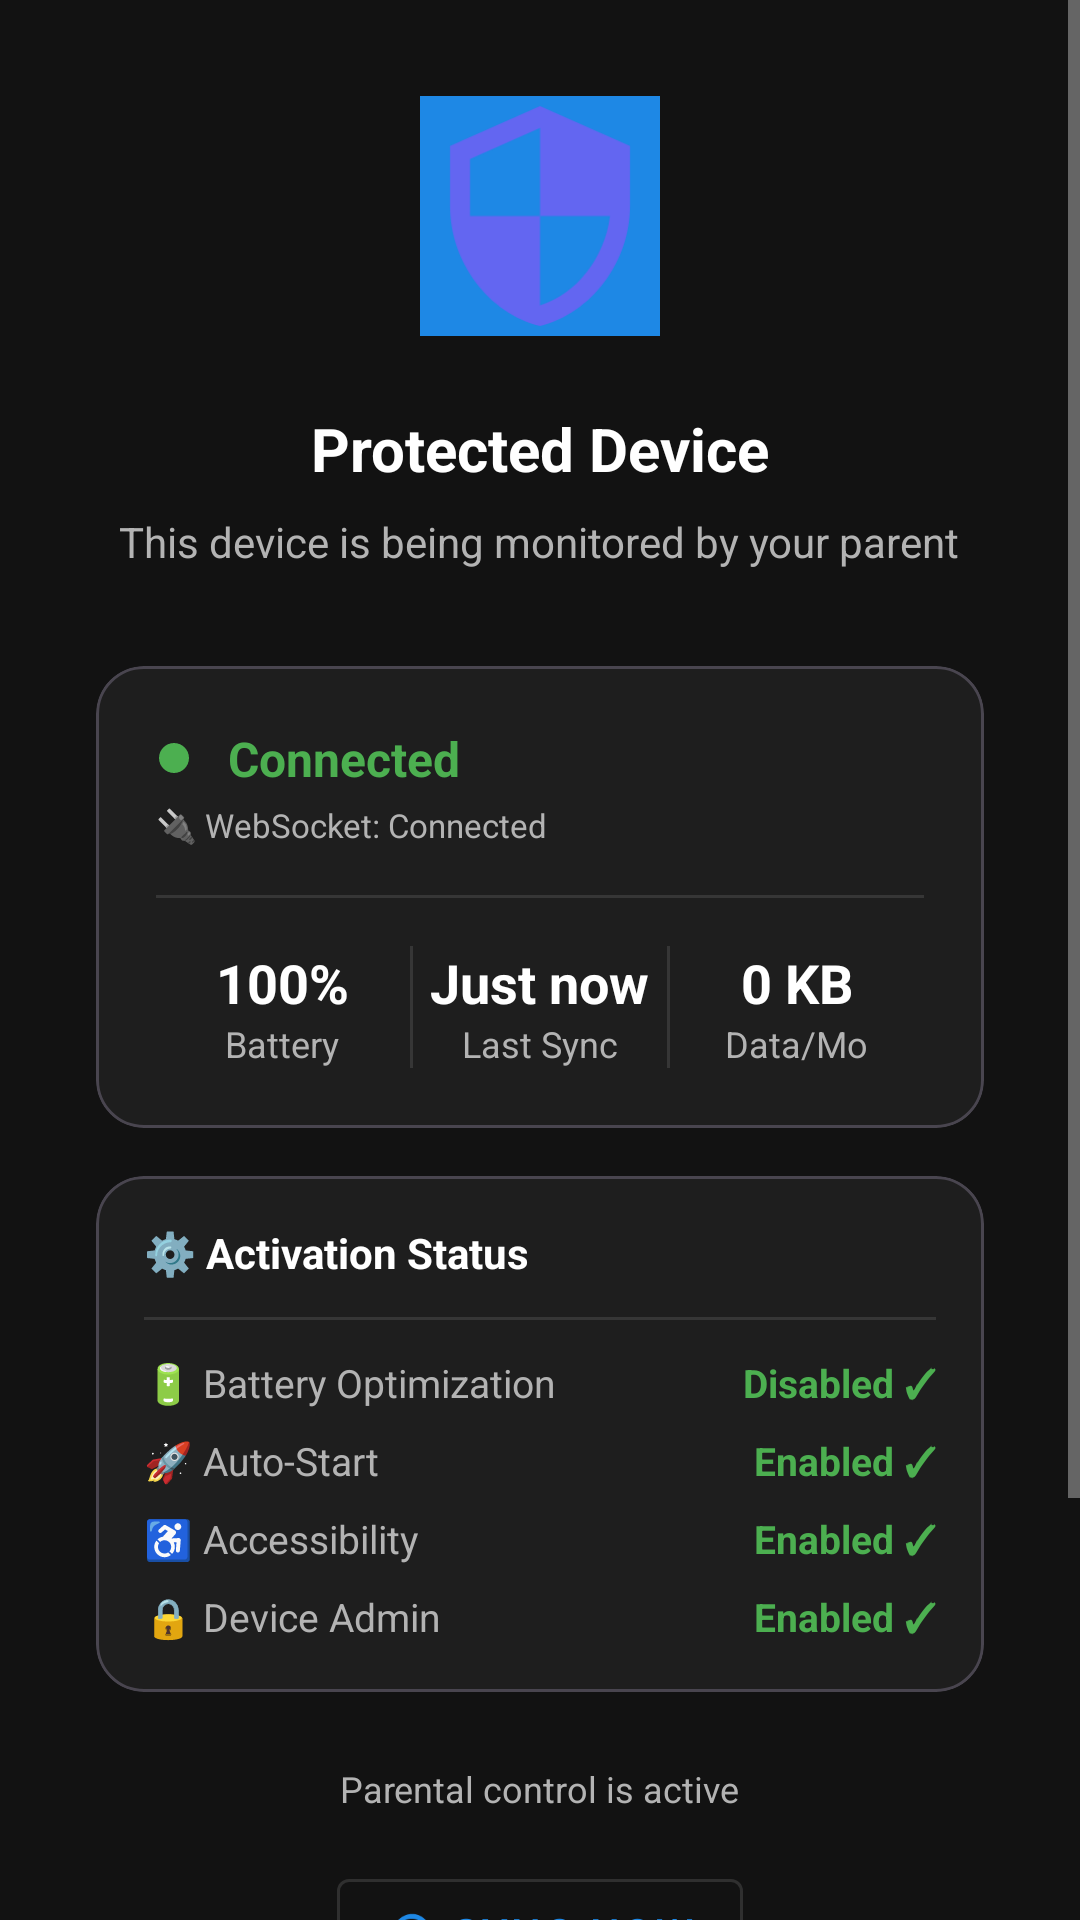

Layout XML and referenced resources for this Android screen:
<!-- AndroidManifest.xml: application theme Theme.FamilyGuardPro -->
<!-- res/layout/activity_child_status.xml -->
<?xml version="1.0" encoding="utf-8"?>
<androidx.constraintlayout.widget.ConstraintLayout android:background="@color/background" android:layout_width="fill_parent" android:layout_height="fill_parent"
  xmlns:android="http://schemas.android.com/apk/res/android" xmlns:app="http://schemas.android.com/apk/res-auto">
    <ScrollView android:layout_width="fill_parent" android:layout_height="fill_parent" android:fillViewport="true">
    <LinearLayout android:gravity="center" android:orientation="vertical" android:padding="32.0dip" android:layout_width="fill_parent" android:layout_height="wrap_content" app:layout_constraintBottom_toBottomOf="parent" app:layout_constraintTop_toTopOf="parent">
        <ImageView android:layout_width="80.0dip" android:layout_height="80.0dip" android:src="@mipmap/ic_launcher" />
        <TextView android:textSize="20.0sp" android:textStyle="bold" android:textColor="@color/text_primary" android:layout_width="wrap_content" android:layout_height="wrap_content" android:layout_marginTop="24.0dip" android:text="@string/protected_device" />
        <TextView android:textSize="14.0sp" android:textColor="@color/text_secondary" android:layout_width="wrap_content" android:layout_height="wrap_content" android:layout_marginTop="8.0dip" android:text="@string/device_monitored" android:textAlignment="center" />
        <com.google.android.material.card.MaterialCardView android:layout_width="fill_parent" android:layout_height="wrap_content" android:layout_marginTop="32.0dip" app:cardBackgroundColor="@color/surface" app:cardCornerRadius="16.0dip" app:cardElevation="0.0dip">
            <LinearLayout android:orientation="vertical" android:padding="20.0dip" android:layout_width="fill_parent" android:layout_height="wrap_content">
                <LinearLayout android:gravity="center_vertical" android:orientation="horizontal" android:layout_width="fill_parent" android:layout_height="wrap_content">
                    <View android:id="@+id/viewStatus" android:background="@drawable/ic_online" android:layout_width="12.0dip" android:layout_height="12.0dip" />
                    <TextView android:textSize="16.0sp" android:textStyle="bold" android:textColor="@color/success" android:id="@+id/tvStatus" android:layout_width="wrap_content" android:layout_height="wrap_content" android:text="@string/connected" android:layout_marginStart="12.0dip" />
                </LinearLayout>
                
                <TextView android:textSize="11.0sp" android:textColor="@color/text_secondary" android:id="@+id/tvWsStatus" android:layout_width="wrap_content" android:layout_height="wrap_content" android:layout_marginTop="4.0dip" android:text="🔌 WebSocket: Connected" />
                <View android:background="@color/divider" android:layout_width="fill_parent" android:layout_height="1.0dip" android:layout_marginVertical="16.0dip" />
                <LinearLayout android:orientation="horizontal" android:layout_width="fill_parent" android:layout_height="wrap_content">
                    <LinearLayout android:gravity="center" android:orientation="vertical" android:layout_width="0.0dip" android:layout_height="wrap_content" android:layout_weight="1.0">
                        <TextView android:textSize="18.0sp" android:textStyle="bold" android:textColor="@color/text_primary" android:id="@+id/tvBattery" android:layout_width="wrap_content" android:layout_height="wrap_content" android:text="100%" />
                        <TextView android:textSize="12.0sp" android:textColor="@color/text_secondary" android:layout_width="wrap_content" android:layout_height="wrap_content" android:text="@string/battery" />
                    </LinearLayout>
                    <View android:background="@color/divider" android:layout_width="1.0dip" android:layout_height="fill_parent" />
                    <LinearLayout android:gravity="center" android:orientation="vertical" android:layout_width="0.0dip" android:layout_height="wrap_content" android:layout_weight="1.0">
                        <TextView android:textSize="18.0sp" android:textStyle="bold" android:textColor="@color/text_primary" android:id="@+id/tvLastSync" android:layout_width="wrap_content" android:layout_height="wrap_content" android:text="Just now" />
                        <TextView android:textSize="12.0sp" android:textColor="@color/text_secondary" android:layout_width="wrap_content" android:layout_height="wrap_content" android:text="@string/last_sync" />
                    </LinearLayout>
                    <View android:background="@color/divider" android:layout_width="1.0dip" android:layout_height="fill_parent" />
                    <LinearLayout android:gravity="center" android:orientation="vertical" android:layout_width="0.0dip" android:layout_height="wrap_content" android:layout_weight="1.0">
                        <TextView android:textSize="18.0sp" android:textStyle="bold" android:textColor="@color/text_primary" android:id="@+id/tvDataUsage" android:layout_width="wrap_content" android:layout_height="wrap_content" android:text="0 KB" />
                        <TextView android:textSize="12.0sp" android:textColor="@color/text_secondary" android:layout_width="wrap_content" android:layout_height="wrap_content" android:text="Data/Mo" />
                    </LinearLayout>
                </LinearLayout>
            </LinearLayout>
        </com.google.android.material.card.MaterialCardView>
        
        
        <com.google.android.material.card.MaterialCardView android:layout_width="fill_parent" android:layout_height="wrap_content" android:layout_marginTop="16.0dip" app:cardBackgroundColor="@color/surface" app:cardCornerRadius="16.0dip" app:cardElevation="0.0dip">
            <LinearLayout android:orientation="vertical" android:padding="16.0dip" android:layout_width="fill_parent" android:layout_height="wrap_content">
                <TextView android:textSize="14.0sp" android:textStyle="bold" android:textColor="@color/text_primary" android:layout_width="wrap_content" android:layout_height="wrap_content" android:text="⚙️ Activation Status" />
                <View android:background="@color/divider" android:layout_width="fill_parent" android:layout_height="1.0dip" android:layout_marginVertical="12.0dip" />
                
                
                <LinearLayout android:gravity="center_vertical" android:orientation="horizontal" android:layout_width="fill_parent" android:layout_height="wrap_content" android:layout_marginBottom="8.0dip">
                    <TextView android:textSize="13.0sp" android:textColor="@color/text_secondary" android:layout_width="0.0dip" android:layout_height="wrap_content" android:layout_weight="1.0" android:text="🔋 Battery Optimization" />
                    <TextView android:textSize="13.0sp" android:textStyle="bold" android:id="@+id/tvBatteryOptStatus" android:layout_width="wrap_content" android:layout_height="wrap_content" android:text="Disabled ✓" android:textColor="@color/success" />
                </LinearLayout>
                
                
                <LinearLayout android:gravity="center_vertical" android:orientation="horizontal" android:layout_width="fill_parent" android:layout_height="wrap_content" android:layout_marginBottom="8.0dip">
                    <TextView android:textSize="13.0sp" android:textColor="@color/text_secondary" android:layout_width="0.0dip" android:layout_height="wrap_content" android:layout_weight="1.0" android:text="🚀 Auto-Start" />
                    <TextView android:textSize="13.0sp" android:textStyle="bold" android:id="@+id/tvAutoStartStatus" android:layout_width="wrap_content" android:layout_height="wrap_content" android:text="Enabled ✓" android:textColor="@color/success" />
                </LinearLayout>
                
                
                <LinearLayout android:gravity="center_vertical" android:orientation="horizontal" android:layout_width="fill_parent" android:layout_height="wrap_content" android:layout_marginBottom="8.0dip">
                    <TextView android:textSize="13.0sp" android:textColor="@color/text_secondary" android:layout_width="0.0dip" android:layout_height="wrap_content" android:layout_weight="1.0" android:text="♿ Accessibility" />
                    <TextView android:textSize="13.0sp" android:textStyle="bold" android:id="@+id/tvAccessibilityStatus" android:layout_width="wrap_content" android:layout_height="wrap_content" android:text="Enabled ✓" android:textColor="@color/success" />
                </LinearLayout>
                
                
                <LinearLayout android:gravity="center_vertical" android:orientation="horizontal" android:layout_width="fill_parent" android:layout_height="wrap_content">
                    <TextView android:textSize="13.0sp" android:textColor="@color/text_secondary" android:layout_width="0.0dip" android:layout_height="wrap_content" android:layout_weight="1.0" android:text="🔒 Device Admin" />
                    <TextView android:textSize="13.0sp" android:textStyle="bold" android:id="@+id/tvDeviceAdminStatus" android:layout_width="wrap_content" android:layout_height="wrap_content" android:text="Enabled ✓" android:textColor="@color/success" />
                </LinearLayout>
            </LinearLayout>
        </com.google.android.material.card.MaterialCardView>
        
        <TextView android:textSize="12.0sp" android:textColor="@color/text_secondary" android:layout_width="wrap_content" android:layout_height="wrap_content" android:layout_marginTop="24.0dip" android:text="@string/parental_control_active" />
        <com.google.android.material.button.MaterialButton android:id="@+id/btnSyncNow" android:layout_width="wrap_content" android:layout_height="wrap_content" android:layout_marginTop="16.0dip" android:text="Sync Now" app:icon="@android:drawable/stat_notify_sync" style="@style/Widget.MaterialComponents.Button.OutlinedButton" />
        <com.google.android.material.button.MaterialButton android:id="@+id/btnTestHide" android:layout_width="wrap_content" android:layout_height="wrap_content" android:layout_marginTop="8.0dip" android:text="🔒 App Visibility" android:textColor="#FF5722" style="@style/Widget.MaterialComponents.Button.TextButton" />
        <com.google.android.material.button.MaterialButton android:textSize="12.0sp" android:textColor="@color/text_secondary" android:id="@+id/btnUnpair" android:layout_width="wrap_content" android:layout_height="wrap_content" android:layout_marginTop="16.0dip" android:text="Unpair Device" style="@style/Widget.MaterialComponents.Button.TextButton" />
    </LinearLayout>
    </ScrollView>
</androidx.constraintlayout.widget.ConstraintLayout>
<!-- resources referenced by this layout -->
<resources>
  <color name="background">#ff121212</color>
  <color name="divider">#ff363636</color>
  <color name="success">#ff4caf50</color>
  <color name="surface">#ff1e1e1e</color>
  <color name="text_primary">#ffffffff</color>
  <color name="text_secondary">#ffb3b3b3</color>
  <!-- drawable ic_online (drawable) -->
  <?xml version="1.0" encoding="utf-8"?>
  <vector android:height="24.0dip" android:width="24.0dip" android:viewportWidth="24.0" android:viewportHeight="24.0"
    xmlns:android="http://schemas.android.com/apk/res/android">
      <path android:fillColor="#ff4caf50" android:pathData="M12,2C6.48,2 2,6.48 2,12s4.48,10 10,10 10,-4.48 10,-10S17.52,2 12,2z" />
  </vector>
  <!-- mipmap ic_launcher (mipmap-xxhdpi) -->
  <?xml version="1.0" encoding="utf-8"?>
  <layer-list xmlns:android="http://schemas.android.com/apk/res/android">
      <item android:drawable="@color/primary"/>
      <item
          android:drawable="@drawable/ic_launcher_foreground"
          android:gravity="center"
          android:width="108dp"
          android:height="108dp"/>
  </layer-list>
  <string name="battery">Battery</string>
  <string name="connected">Connected</string>
  <string name="device_monitored">This device is being monitored by your parent</string>
  <string name="last_sync">Last Sync</string>
  <string name="parental_control_active">Parental control is active</string>
  <string name="protected_device">Protected Device</string>
  <style name="Theme.FamilyGuardPro" parent="Theme.Material3.Dark.NoActionBar">
          <item name="colorPrimary">@color/primary</item>
          <item name="colorPrimaryDark">@color/primary_dark</item>
          <item name="colorAccent">@color/accent</item>
          <item name="android:colorBackground">@color/background</item>
          <item name="colorSurface">@color/surface</item>
          <item name="colorOnPrimary">@color/white</item>
          <item name="colorOnSurface">@color/text_primary</item>
          <item name="android:textColorPrimary">@color/text_primary</item>
          <item name="android:textColorSecondary">@color/text_secondary</item>
          <item name="android:statusBarColor">@color/background</item>
          <item name="android:navigationBarColor">@color/background</item>
          <item name="android:windowLightStatusBar">false</item>
      </style>
  <color name="primary">#ff1e88e5</color>
  <!-- drawable ic_launcher_foreground (drawable) -->
  <?xml version="1.0" encoding="utf-8"?>
  <vector xmlns:android="http://schemas.android.com/apk/res/android"
      android:width="24dp"
      android:height="24dp"
      android:viewportWidth="24"
      android:viewportHeight="24">
      <path
          android:fillColor="#6366F1"
          android:pathData="M12,1L3,5v6c0,5.55 3.84,10.74 9,12 5.16,-1.26 9,-6.45 9,-12V5l-9,-4zM12,11.99h7c-0.53,4.12 -3.28,7.79 -7,8.94V12H5V6.3l7,-3.11v8.8z"/>
  </vector>
  <color name="primary_dark">#ff1565c0</color>
  <color name="accent">#ff00bcd4</color>
  <color name="white">#ffffffff</color>
</resources>
